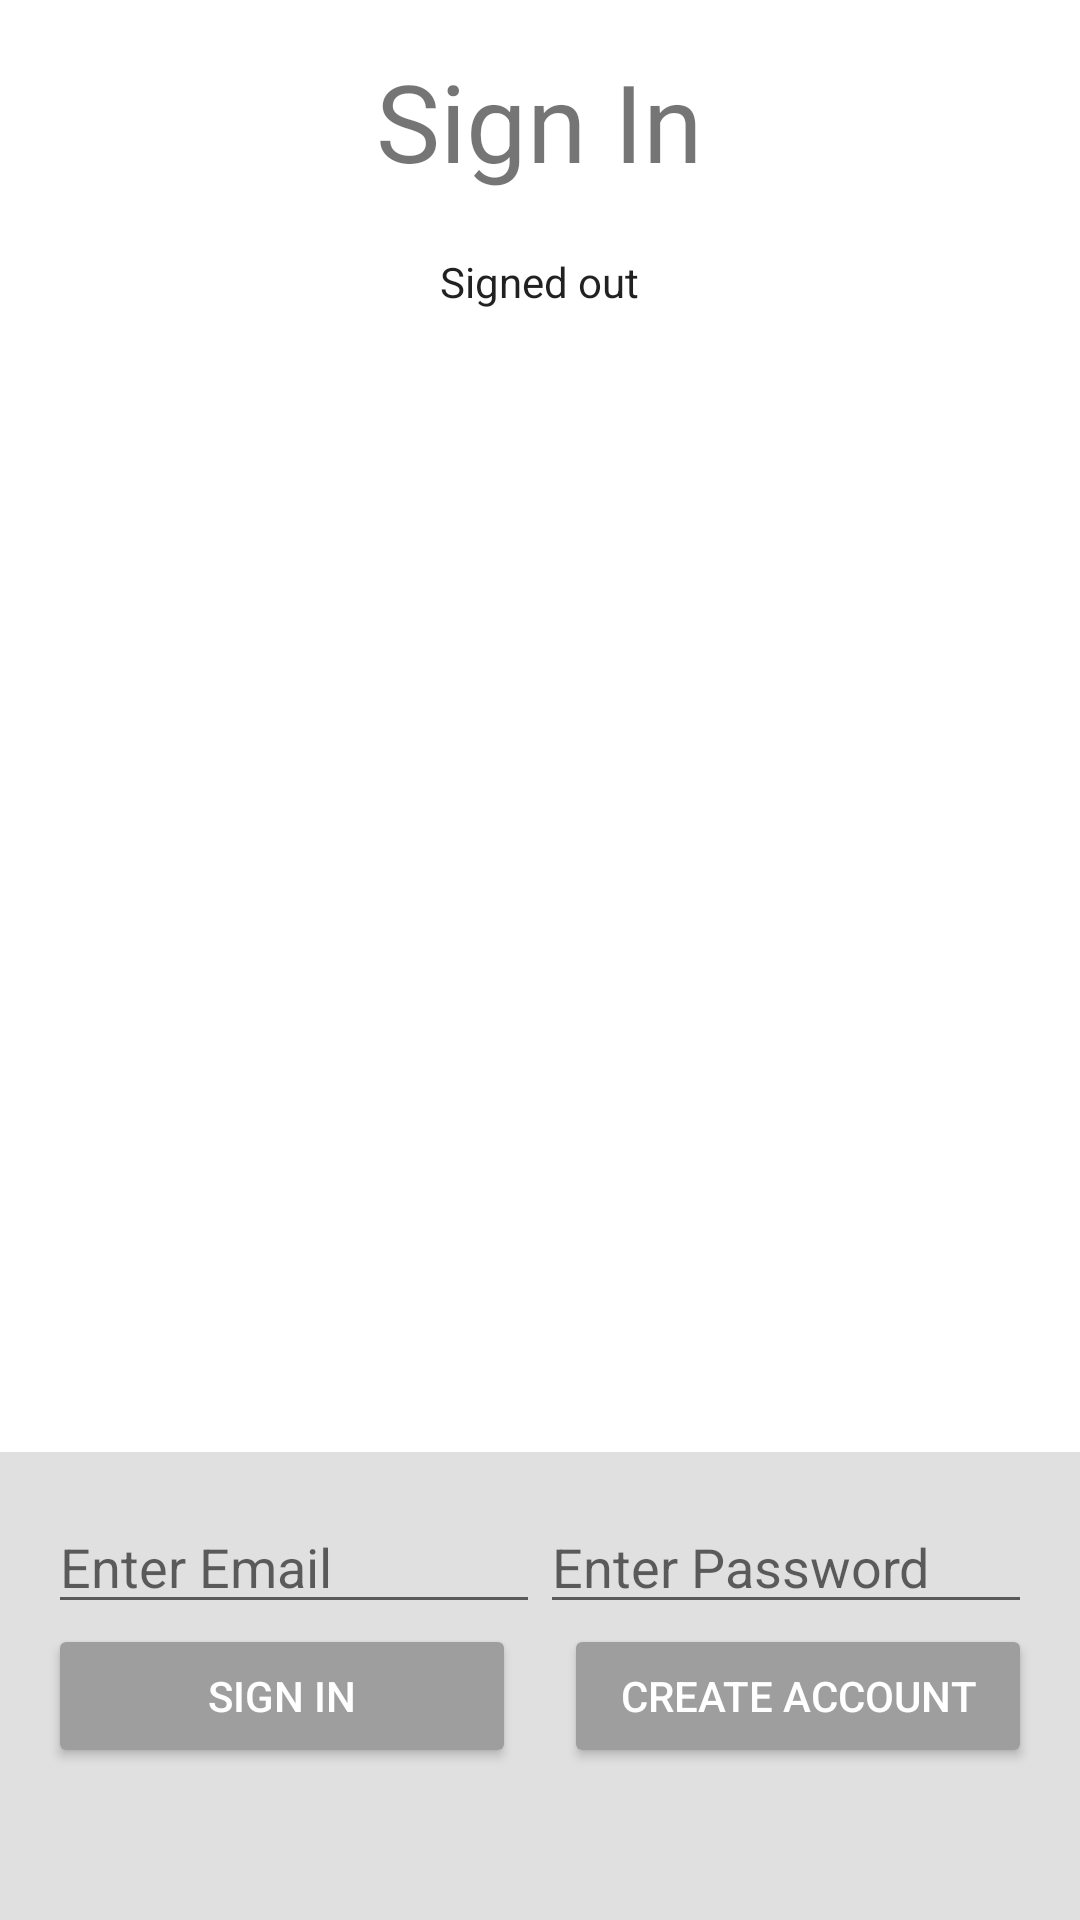

Write the Android layout XML for this screen, with the resource values it uses.
<!-- AndroidManifest.xml: application theme Theme.UnfortunateFortunes -->
<!-- res/layout/fragment_login.xml -->
<?xml version="1.0" encoding="utf-8"?>
<LinearLayout xmlns:android="http://schemas.android.com/apk/res/android"
    xmlns:tools="http://schemas.android.com/tools"
    android:layout_width="match_parent"
    android:layout_height="match_parent"
    xmlns:app="http://schemas.android.com/apk/res-auto"
    tools:context=".ui.LoginFragment"
    android:weightSum="4"
    android:orientation="vertical">

    <ProgressBar
        android:id="@+id/progressBar"
        android:indeterminate="true"
        android:layout_width="match_parent"
        android:layout_height="wrap_content"
        android:visibility="invisible"
        style="?android:attr/progressBarStyleHorizontal"/>

    <LinearLayout
        android:layout_width="match_parent"
        android:layout_height="0dp"
        android:layout_weight="3"
        android:gravity="center_horizontal"
        android:orientation="vertical">


        <TextView
            android:id="@+id/titleText"
            android:layout_width="wrap_content"
            android:layout_height="wrap_content"
            android:layout_marginBottom="16dp"
            android:text="@string/sign_in"
            android:theme="@style/ThemeOverlay.MyTitleText" />

        <TextView
            android:id="@+id/status"
            style="@style/ThemeOverlay.MyTextDetail"
            android:text="@string/signed_out" />

        <TextView
            android:id="@+id/detail"
            style="@style/ThemeOverlay.MyTextDetail"
            tools:text="Firebase User ID: 123456789abc" />
    </LinearLayout>

    <androidx.constraintlayout.widget.ConstraintLayout
        android:layout_width="match_parent"
        android:layout_height="0dp"
        android:layout_weight="1"
        android:paddingTop="16dp"
        android:background="@color/grey_300"
        android:gravity="center_vertical">

        <androidx.constraintlayout.widget.Guideline
            android:id="@+id/guideline"
            android:layout_width="wrap_content"
            android:layout_height="wrap_content"
            android:orientation="vertical"
            app:layout_constraintGuide_percent="0.5" />

        <EditText
            android:id="@+id/fieldEmail"
            android:layout_width="0dp"
            android:layout_height="wrap_content"
            android:layout_marginStart="16dp"
            android:layout_marginLeft="16dp"
            android:hint="@string/email_hint"
            android:inputType="textEmailAddress"
            app:layout_constraintEnd_toStartOf="@+id/guideline"
            app:layout_constraintStart_toStartOf="parent"
            app:layout_constraintTop_toTopOf="parent" />

        <EditText
            android:id="@+id/fieldPassword"
            android:layout_width="0dp"
            android:layout_height="wrap_content"
            android:layout_marginEnd="16dp"
            android:layout_marginRight="16dp"
            android:hint="@string/password_hint"
            android:inputType="textPassword"
            app:layout_constraintEnd_toEndOf="parent"
            app:layout_constraintStart_toStartOf="@+id/guideline"
            app:layout_constraintTop_toTopOf="parent" />

        <androidx.constraintlayout.widget.Group
            android:id="@+id/emailPasswordFields"
            android:layout_width="wrap_content"
            android:layout_height="wrap_content"
            android:visibility="visible"
            app:constraint_referenced_ids="fieldEmail, fieldPassword"/>

        <Button
            android:id="@+id/emailSignInButton"
            android:layout_width="0dp"
            android:layout_height="wrap_content"
            android:layout_marginStart="16dp"
            android:layout_marginEnd="8dp"
            android:text="@string/sign_in"
            android:theme="@style/ThemeOverlay.MyDarkButton"
            app:layout_constraintEnd_toStartOf="@+id/guideline"
            app:layout_constraintStart_toStartOf="parent"
            app:layout_constraintTop_toBottomOf="@+id/fieldEmail" />

        <Button
            android:id="@+id/emailCreateAccountButton"
            android:layout_width="0dp"
            android:layout_height="wrap_content"
            android:layout_marginStart="8dp"
            android:layout_marginEnd="16dp"
            android:text="@string/create_account"
            android:theme="@style/ThemeOverlay.MyDarkButton"
            app:layout_constraintEnd_toEndOf="parent"
            app:layout_constraintStart_toStartOf="@+id/guideline"
            app:layout_constraintTop_toBottomOf="@+id/fieldPassword" />

        <androidx.constraintlayout.widget.Group
            android:id="@+id/emailPasswordButtons"
            android:layout_width="wrap_content"
            android:layout_height="wrap_content"
            android:visibility="visible"
            app:constraint_referenced_ids="emailCreateAccountButton, emailSignInButton" />

        <Button
            android:id="@+id/signOutButton"
            android:layout_width="wrap_content"
            android:layout_height="wrap_content"
            android:text="@string/sign_out"
            android:theme="@style/ThemeOverlay.MyDarkButton"
            app:layout_constraintBottom_toBottomOf="@+id/verifyEmailButton"
            app:layout_constraintEnd_toStartOf="@+id/verifyEmailButton"
            app:layout_constraintStart_toStartOf="parent"
            app:layout_constraintTop_toTopOf="@+id/verifyEmailButton" />

        <Button
            android:id="@+id/verifyEmailButton"
            android:layout_width="wrap_content"
            android:layout_height="wrap_content"
            android:text="@string/verify_email"
            android:theme="@style/ThemeOverlay.MyDarkButton"
            app:layout_constraintEnd_toStartOf="@+id/guideline"
            app:layout_constraintStart_toStartOf="@+id/guideline"
            app:layout_constraintTop_toBottomOf="@+id/emailSignInButton" />

        <Button
            android:id="@+id/reloadButton"
            style="@style/Widget.AppCompat.Button.Colored"
            android:layout_width="wrap_content"
            android:layout_height="wrap_content"
            android:text="@string/reload"
            android:theme="@style/ThemeOverlay.MyDarkButton"
            app:layout_constraintBottom_toBottomOf="@+id/verifyEmailButton"
            app:layout_constraintEnd_toEndOf="parent"
            app:layout_constraintStart_toEndOf="@+id/verifyEmailButton"
            app:layout_constraintTop_toTopOf="@+id/verifyEmailButton" />

        <androidx.constraintlayout.widget.Group
            android:id="@+id/signedInButtons"
            android:layout_width="wrap_content"
            android:layout_height="wrap_content"
            android:visibility="gone"
            app:constraint_referenced_ids="signOutButton, verifyEmailButton, reloadButton" />
    </androidx.constraintlayout.widget.ConstraintLayout>

</LinearLayout>
<!-- resources referenced by this layout -->
<resources>
  <color name="grey_300">#E0E0E0</color>
  <string name="create_account">Create Account</string>
  <string name="email_hint">Enter Email</string>
  <string name="password_hint">Enter Password</string>
  <string name="reload">Reload</string>
  <string name="sign_in">Sign In</string>
  <string name="sign_out">Sign Out</string>
  <string name="signed_out">Signed out</string>
  <string name="verify_email">Verify Email</string>
  <style name="ThemeOverlay.MyDarkButton" parent="ThemeOverlay.AppCompat.Dark">
          <item name="colorButtonNormal">@color/grey_500</item>
          <item name="colorAccent">@color/colorAccent</item>
          <item name="android:layout_marginRight">4dp</item>
          <item name="android:layout_marginLeft">4dp</item>
          <item name="android:textColor">@android:color/white</item>
      </style>
  <style name="ThemeOverlay.MyTextDetail" parent="Theme.UnfortunateFortunes">
          <item name="android:layout_width">wrap_content</item>
          <item name="android:layout_height">wrap_content</item>
          <item name="android:fadeScrollbars">true</item>
          <item name="android:gravity">center</item>
          <item name="android:maxLines">5</item>
          <item name="android:padding">4dp</item>
          <item name="android:scrollbars">vertical</item>
          <item name="android:textSize">14sp</item>
      </style>
  <style name="ThemeOverlay.MyTitleText" parent="Theme.UnfortunateFortunes">
          <item name="android:gravity">center</item>
          <item name="android:textSize">36sp</item>
      </style>
  <style name="Theme.UnfortunateFortunes" parent="Theme.MaterialComponents.DayNight.DarkActionBar">
          
          <item name="colorPrimary">@color/colorPrimary</item>
          <item name="colorPrimaryDark">@color/colorPrimaryDark</item>
          <item name="colorAccent">@color/colorAccent</item>
          
          <item name="android:statusBarColor">?attr/colorPrimaryVariant</item>
          
      </style>
  <color name="grey_500">#9E9E9E</color>
  <color name="colorAccent">#FFA000</color>
  <color name="colorPrimary">#039BE5</color>
  <color name="colorPrimaryDark">#0288D1</color>
</resources>
